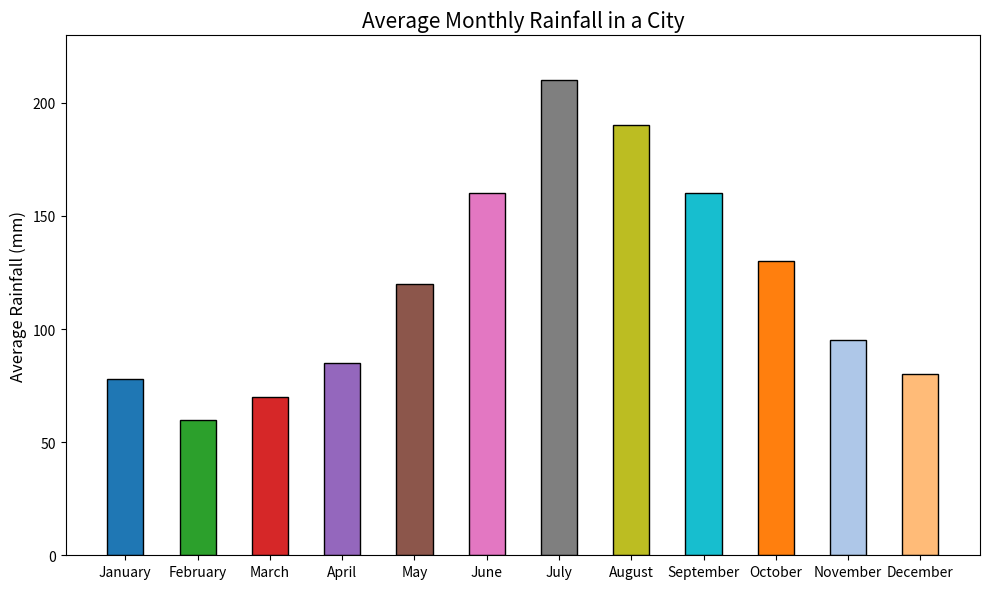

Generate this figure with matplotlib:

import matplotlib.pyplot as plt

# Data
months = ['January', 'February', 'March', 'April', 'May', 'June', 'July', 'August', 'September', 'October', 'November', 'December']
rainfall = [78, 60, 70, 85, 120, 160, 210, 190, 160, 130, 95, 80]

# Colors for each bar
colors = ['#1f77b4', '#2ca02c', '#d62728', '#9467bd', '#8c564b', '#e377c2', '#7f7f7f', '#bcbd22', '#17becf', '#ff7f0e', '#aec7e8', '#ffbb78']

# Plotting the bar chart vertically
plt.figure(figsize=(10, 6))  # Change width and height of the chart
plt.bar(months, rainfall, color=colors, edgecolor='black', width=0.5)  # Change width for bars and apply color scheme

# Chart title and labels
plt.title('Average Monthly Rainfall in a City', fontsize=15)
plt.ylabel('Average Rainfall (mm)', fontsize=12)

# Setting the ylim to provide better clarity for rainfall values
plt.ylim(0, max(rainfall) + 20)

# Display the chart
plt.tight_layout()
plt.show()
